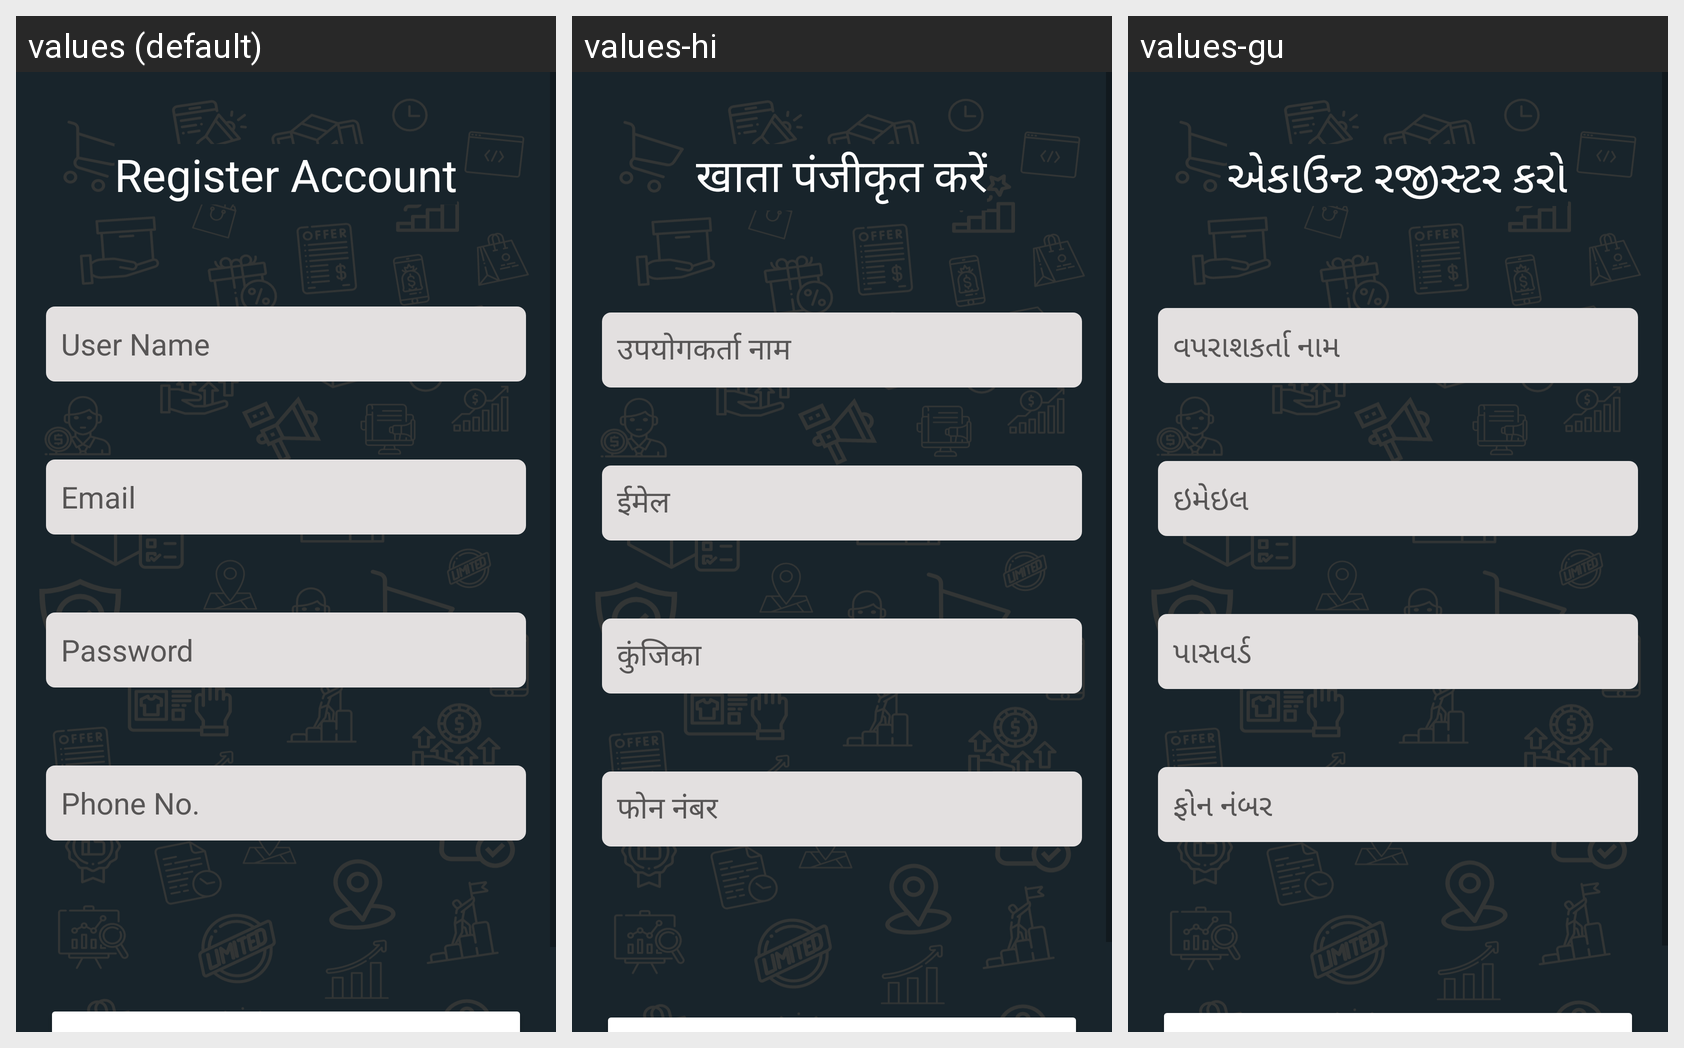

Locale-by-locale string values for the Android screen shown in this grid:
Android screen res/layout/fragment_seller_register.xml rendered under 3 locales, left to right: values (default), values-hi, values-gu. Device: Nexus 5 (rendered at 1080×1920; each locale shown at half size, 540×960, under a caption strip naming it); theme Theme.FindMyStore.
Strings drawn on this screen, with the default value and each locale's value (text and hints the layout hard-codes, and strings that could not be matched under every locale, appear in the picture but are not listed):

register_account
  values: Register Account
  values-hi: खाता पंजीकृत करें
  values-gu: એકાઉન્ટ રજીસ્ટર કરો

user_name
  values: User Name
  values-hi: उपयोगकर्ता नाम
  values-gu: વપરાશકર્તા નામ

email
  values: Email
  values-hi: ईमेल
  values-gu: ઇમેઇલ

password
  values: Password
  values-hi: कुंजिका
  values-gu: પાસવર્ડ

phone_no
  values: Phone No.
  values-hi: फोन नंबर
  values-gu: ફોન નંબર
